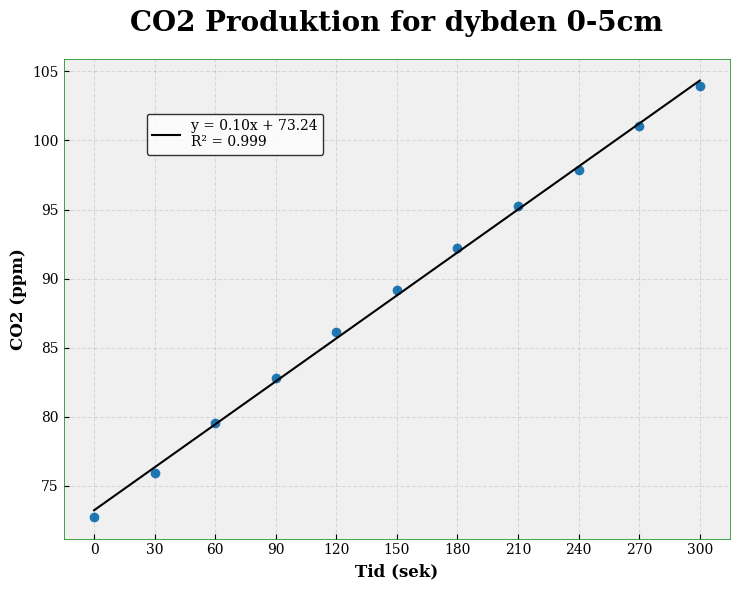

The matplotlib source for this figure:
import matplotlib.pyplot as plt
import pandas as pd
import numpy as np
from scipy.stats import linregress


# Data

data_co2 = pd.DataFrame({
    "Tid (sek)": [0, 30, 60, 90, 120, 150, 180, 210, 240, 270, 300],
    "0-5cm": [72.77, 75.94, 79.53, 82.83, 86.14, 89.17, 92.21, 95.24, 97.86, 101.03, 103.92]
})

# Funktion

def plot_linear_regression(data, x_columns, y_columns, title, xlabel, ylabel):
    plt.rcParams['font.family'] = 'DeJavu Serif'
    plt.rcParams["font.serif"] = "Times New Roman"
    plt.figure(figsize=(10, 6), facecolor="#FFFFFF")

    for column in y_columns:
        x = data[x_columns]
        y = data[column]

        slope, intercept, r_value, p_value, std_err = linregress(x, y)
        line = slope * x + intercept
        r_squared = r_value**2

        plt.scatter(x, y)
        plt.plot(x, line, color="black", label=f"y = {slope:.2f}x + {intercept:.2f}\n" f"R² = {r_squared:.3f}")


    plt.title(title, fontsize=20, pad=20, fontweight="bold") # formattering
    
    plt.xlabel(xlabel, fontsize=12, fontweight="bold")
    plt.xticks(np.arange(0, 301, 30)) # formattering
    plt.ylabel(ylabel, fontsize=12, fontweight="bold")
    plt.gca().set_facecolor("#F0F0F0") # farven af akse-displayet
    plt.gca().tick_params(direction="in", which="both")
    plt.subplots_adjust(right=0.75)
    legend = plt.legend(bbox_to_anchor=(0.4, 0.9), facecolor="#FFFFFF", edgecolor="black", fontsize=10)
    legend.get_title().set_fontsize("12")
    legend.get_title().set_fontweight("bold")
    plt.grid(axis="both", linestyle="--", alpha=0.1, color="#000000")

    for spine in plt.gca().spines.values(): # formattering af kanten på akserne
        spine.set_visible(True)
        spine.set_linewidth(0.5)
        spine.set_edgecolor("green")

    plt.tight_layout(rect=[0, 0, 0.75, 1]) # formattering
    plt.show() 
                 
plot_linear_regression(data_co2, "Tid (sek)", ["0-5cm"], "CO2 Produktion for dybden 0-5cm", "Tid (sek)", "CO2 (ppm)")